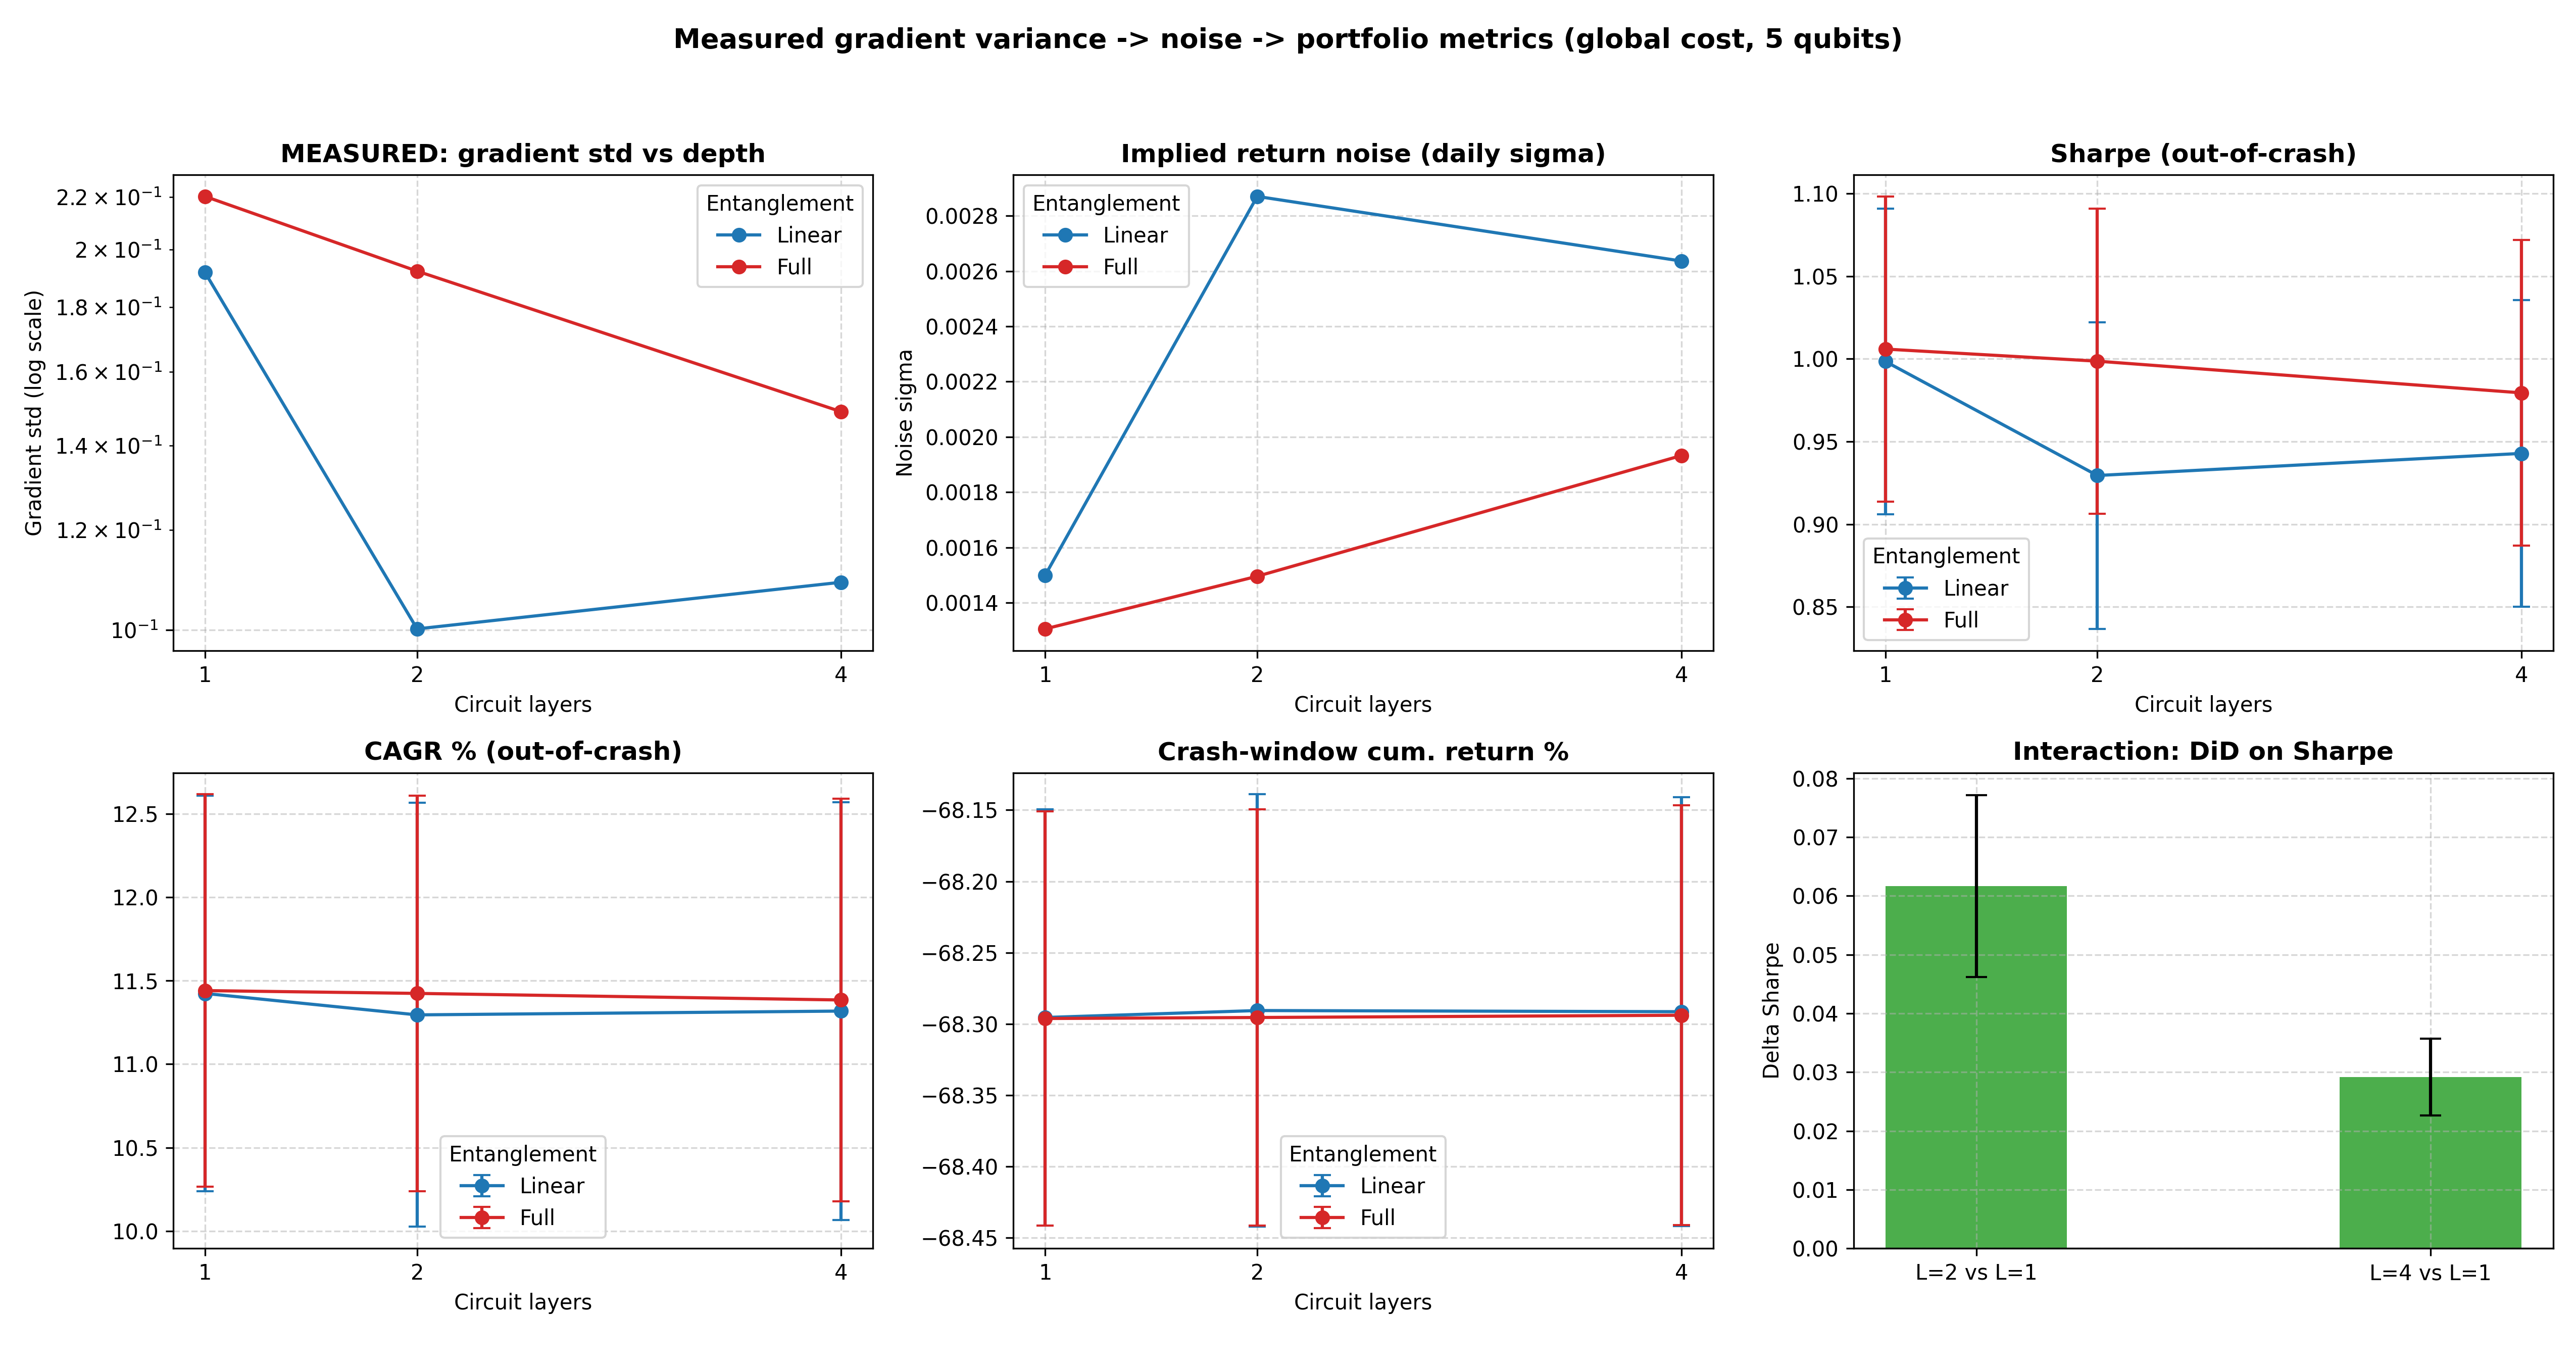

This figure's Python source:
"""
Architecture sensitivity: circuit depth x entanglement topology.

TWO STAGES
Stage 1 (MEASURED): build small variational circuits in PennyLane with 1/2/4
  layers and Linear/Full entanglement, then measure how much their gradients
  vary across random initializations. Small gradients = harder to train
  ("barren plateau" behavior). This is an empirical result, not an assumption.
Stage 2 (STILL A MODEL): convert the measured gradient variance into a noise
  level and push it through a paired portfolio simulation (prices, weights and
  noise draws shared across variants), then report Sharpe, CAGR, crash return
  and interaction with 95% CIs.

WHAT IS MEASURED VS ASSUMED
- Measured: gradient variance vs depth/topology for THIS ansatz and cost.
- Assumed: that lower gradient variance translates into noisier trading
  decisions, via noise ~ 1/std(gradient). See noise_from_gradients().
- Still not done: no training, no real prices, not your repo's QNN. The repo's
  QuantumNeuralNetwork (amplitude encoding, num_weights=60) differs from the
  ansatz used here, so treat results as indicative, not as results for QDPG.

Requires: pennylane, numpy, matplotlib.
"""

import itertools
import numpy as np
import pennylane as qml
from pennylane import numpy as pnp
import matplotlib
matplotlib.use("Agg")
import matplotlib.pyplot as plt

CONFIG = {
    # --- Stage 1: circuit measurement ---
    "N_QUBITS": 5,             # matches the 5 assets in the market simulation
    "N_INIT": 300,             # random parameter initializations per variant
    "COST": "global",          # "global" (Z on all qubits) or "local" (Z on qubit 0).
                               # Global costs show barren plateaus more strongly;
                               # local costs are more trainable. Worth reporting both.
    "CIRCUIT_SEED": 7,

    # --- Stage 2: portfolio simulation ---
    "N_SEEDS": 300,
    "BASE_SEED": 68,           # same base seed as the original repo
    "N_DAYS": 400,
    "N_ASSETS": 5,
    "MU_DAILY": 0.0004,
    "SIGMA_DAILY": 0.012,
    "CRASH_START": 200,
    "CRASH_END": 230,          # exclusive
    "CRASH_SHOCK": -0.038,     # harsh (~-68% over 30 days); lower for realism
    "NOISE_BASE": 0.0015,      # daily return noise for the reference variant
                               # (1 layer, Linear). Still a chosen scale; only
                               # the RELATIVE noise across variants is measured.
}

LAYERS = [1, 2, 4]
TOPOS = ["Linear", "Full"]
TRADING_DAYS = 252


# ---------------------------------------------------------------------------
# Stage 1: measure gradient variance in simulated circuits
# ---------------------------------------------------------------------------

def build_circuit(n_layers, topo):
    """Return a QNode. Each layer = RY and RZ rotation on every qubit, then CNOTs.
    Linear: CNOT chain (0-1, 1-2, ...). Full: CNOT between every qubit pair.
    Full uses many more two-qubit gates per layer (10 vs 4 at 5 qubits), which is
    the structural reason it can be harder to train and, on real hardware,
    noisier."""
    n = CONFIG["N_QUBITS"]
    dev = qml.device("default.qubit", wires=n)  # noiseless simulator

    if CONFIG["COST"] == "global":
        obs = qml.prod(*[qml.PauliZ(i) for i in range(n)])
    else:
        obs = qml.PauliZ(0)

    @qml.qnode(dev, interface="autograd", diff_method="backprop")
    def circuit(params):
        for layer in range(n_layers):
            for q in range(n):
                qml.RY(params[layer, q, 0], wires=q)
                qml.RZ(params[layer, q, 1], wires=q)
            if topo == "Linear":
                pairs = [(i, i + 1) for i in range(n - 1)]
            else:
                pairs = list(itertools.combinations(range(n), 2))
            for a, b in pairs:
                qml.CNOT(wires=[a, b])
        return qml.expval(obs)

    return circuit


def measure_gradient_std():
    """For each variant, draw many random parameter sets, compute the full
    gradient, and return the average (over parameters) standard deviation of
    the gradient across initializations. Dict: (layers, topo) -> std."""
    rng = np.random.default_rng(CONFIG["CIRCUIT_SEED"])
    n = CONFIG["N_QUBITS"]
    stds = {}
    for layers, topo in itertools.product(LAYERS, TOPOS):
        circuit = build_circuit(layers, topo)
        grad_fn = qml.grad(circuit)
        grads = []
        for _ in range(CONFIG["N_INIT"]):
            p = pnp.array(rng.uniform(0, 2 * np.pi, size=(layers, n, 2)),
                          requires_grad=True)
            grads.append(np.array(grad_fn(p)).ravel())
        # grads: (N_INIT, n_params). Variance across inits per parameter, averaged.
        var = np.var(np.stack([g for g in grads]), axis=0, ddof=1).mean()
        stds[(layers, topo)] = float(np.sqrt(var))
    return stds


def noise_from_gradients(grad_std):
    """ASSUMPTION: noise in the policy's decisions scales inversely with the
    gradient signal strength, relative to the reference (1 layer, Linear).
    Smaller gradients -> weaker learning signal -> noisier decisions.
    If a deeper circuit has LARGER gradient std than the reference, it gets LESS
    noise, so this mapping can favor deeper circuits (that would be a real,
    non-circular result of the measurement)."""
    ref = grad_std[(1, "Linear")]
    return {k: CONFIG["NOISE_BASE"] * ref / v for k, v in grad_std.items()}


# ---------------------------------------------------------------------------
# Stage 2: paired portfolio simulation
# ---------------------------------------------------------------------------

def generate_returns(rng):
    """i.i.d. Gaussian simple daily returns with a crash window (same shock on
    every asset). Not GBM, not real data."""
    r = rng.normal(CONFIG["MU_DAILY"], CONFIG["SIGMA_DAILY"],
                   size=(CONFIG["N_DAYS"], CONFIG["N_ASSETS"]))
    r[CONFIG["CRASH_START"]:CONFIG["CRASH_END"], :] += CONFIG["CRASH_SHOCK"]
    return r


def metrics_normal(x):
    """CAGR and arithmetic Sharpe (mean/std * sqrt(252), risk-free rate 0)."""
    cagr = np.prod(1 + x) ** (TRADING_DAYS / len(x)) - 1
    sharpe = x.mean() / (x.std(ddof=1) + 1e-12) * np.sqrt(TRADING_DAYS)
    return cagr, sharpe


def run_seed(seed, sigmas):
    """One repeat. Prices, portfolio weights and the base noise draw are shared
    by all variants; only sigma differs. Returns
    {(layers, topo): (sharpe, cagr, crash_cum_return)}."""
    rng = np.random.default_rng(seed)
    asset_ret = generate_returns(rng)
    w = rng.dirichlet(np.ones(CONFIG["N_ASSETS"]))  # fixed random portfolio
    z = rng.standard_normal(CONFIG["N_DAYS"])        # shared noise draw
    port = asset_ret @ w

    cs, ce = CONFIG["CRASH_START"], CONFIG["CRASH_END"]
    mask = np.ones(CONFIG["N_DAYS"], dtype=bool)
    mask[cs:ce] = False

    out = {}
    for key in itertools.product(LAYERS, TOPOS):
        r = port + sigmas[key] * z
        cagr, sharpe = metrics_normal(r[mask])
        crash_cum = np.prod(1 + r[cs:ce]) - 1  # not annualized (only 30 days)
        out[key] = (sharpe, cagr, crash_cum)
    return out


def mean_ci(a):
    a = np.asarray(a)
    return a.mean(), 1.96 * a.std(ddof=1) / np.sqrt(len(a))


def main():
    # ---- Stage 1 ----
    print(f"Stage 1: measuring gradient std ({CONFIG['N_QUBITS']} qubits, "
          f"{CONFIG['N_INIT']} inits, {CONFIG['COST']} cost)...")
    grad_std = measure_gradient_std()
    sigmas = noise_from_gradients(grad_std)
    print(f"\n{'Variant':<12}{'grad std':>12}{'noise sigma':>14}")
    for topo in TOPOS:
        for L in LAYERS:
            print(f"{topo:<6} L={L}  {grad_std[(L, topo)]:12.5f}{sigmas[(L, topo)]:14.5f}")

    # ---- Stage 2 ----
    seeds = [CONFIG["BASE_SEED"] + i for i in range(CONFIG["N_SEEDS"])]
    runs = [run_seed(s, sigmas) for s in seeds]

    def col(key, idx):
        return np.array([r[key][idx] for r in runs])

    names = ["Sharpe (out-of-crash)", "CAGR % (out-of-crash)", "Cum. return % (crash window)"]
    scale = [1, 100, 100]
    print(f"\nStage 2: {CONFIG['N_SEEDS']} paired seeds. Values: mean +/- 95% CI")
    for k, nm in enumerate(names):
        print(f"\n--- {nm} ---")
        for topo in TOPOS:
            for L in LAYERS:
                m, ci = mean_ci(col((L, topo), k) * scale[k])
                print(f"{topo:<6} L={L} | {m:9.3f} +/- {ci:.3f}")

    # Interaction: does the Full-vs-Linear gap change with depth (vs L=1)?
    print("\n--- Interaction (DiD on Sharpe, paired) ---")
    did = {}
    for L in [2, 4]:
        d = (col((L, "Full"), 0) - col((L, "Linear"), 0)) - \
            (col((1, "Full"), 0) - col((1, "Linear"), 0))
        did[L] = mean_ci(d)
        print(f"L={L} vs L=1 | {did[L][0]:8.4f} +/- {did[L][1]:.4f}")
    print("Here the noise scales come from measured gradients, so any interaction "
          "is inherited from the circuits (plus Sharpe's nonlinearity), not coded in.")

    # ---- Plot ----
    fig, axs = plt.subplots(2, 3, figsize=(17, 9))
    fig.suptitle(f"Measured gradient variance -> noise -> portfolio metrics "
                 f"({CONFIG['COST']} cost, {CONFIG['N_QUBITS']} qubits)",
                 fontsize=13, fontweight="bold")
    colors = {"Linear": "tab:blue", "Full": "tab:red"}

    ax = axs[0, 0]  # measured gradient std
    for topo in TOPOS:
        ax.plot(LAYERS, [grad_std[(L, topo)] for L in LAYERS], marker="o",
                label=topo, color=colors[topo])
    ax.set_yscale("log")
    ax.set_title("MEASURED: gradient std vs depth", fontweight="bold")
    ax.set_ylabel("Gradient std (log scale)")

    ax = axs[0, 1]  # resulting noise
    for topo in TOPOS:
        ax.plot(LAYERS, [sigmas[(L, topo)] for L in LAYERS], marker="o",
                label=topo, color=colors[topo])
    ax.set_title("Implied return noise (daily sigma)", fontweight="bold")
    ax.set_ylabel("Noise sigma")

    panels = [(0, "Sharpe (out-of-crash)", 1), (1, "CAGR % (out-of-crash)", 100),
              (2, "Crash-window cum. return %", 100)]
    targets = [axs[0, 2], axs[1, 0], axs[1, 1]]
    for ax, (k, title, sc) in zip(targets, panels):
        for topo in TOPOS:
            ms, cis = zip(*[mean_ci(col((L, topo), k) * sc) for L in LAYERS])
            ax.errorbar(LAYERS, ms, yerr=cis, marker="o", capsize=4,
                        label=topo, color=colors[topo])
        ax.set_title(title, fontweight="bold")

    ax = axs[1, 2]
    Ls = [2, 4]
    ax.bar([f"L={L} vs L=1" for L in Ls], [did[L][0] for L in Ls],
           yerr=[did[L][1] for L in Ls], capsize=5, color="tab:green", alpha=0.85, width=0.4)
    ax.axhline(0, color="k", lw=0.8)
    ax.set_title("Interaction: DiD on Sharpe", fontweight="bold")
    ax.set_ylabel("Delta Sharpe")

    for ax in axs.ravel():
        ax.grid(linestyle="--", alpha=0.5)
        if ax is not axs[1, 2]:
            ax.set_xticks(LAYERS)
            ax.set_xlabel("Circuit layers")
            ax.legend(title="Entanglement")

    plt.tight_layout(rect=[0, 0.02, 1, 0.95])
    fn = "architecture_sensitivity.png"
    plt.savefig(fn, dpi=300)
    print(f"\nFigure saved as '{fn}'.")


if __name__ == "__main__":
    main()
